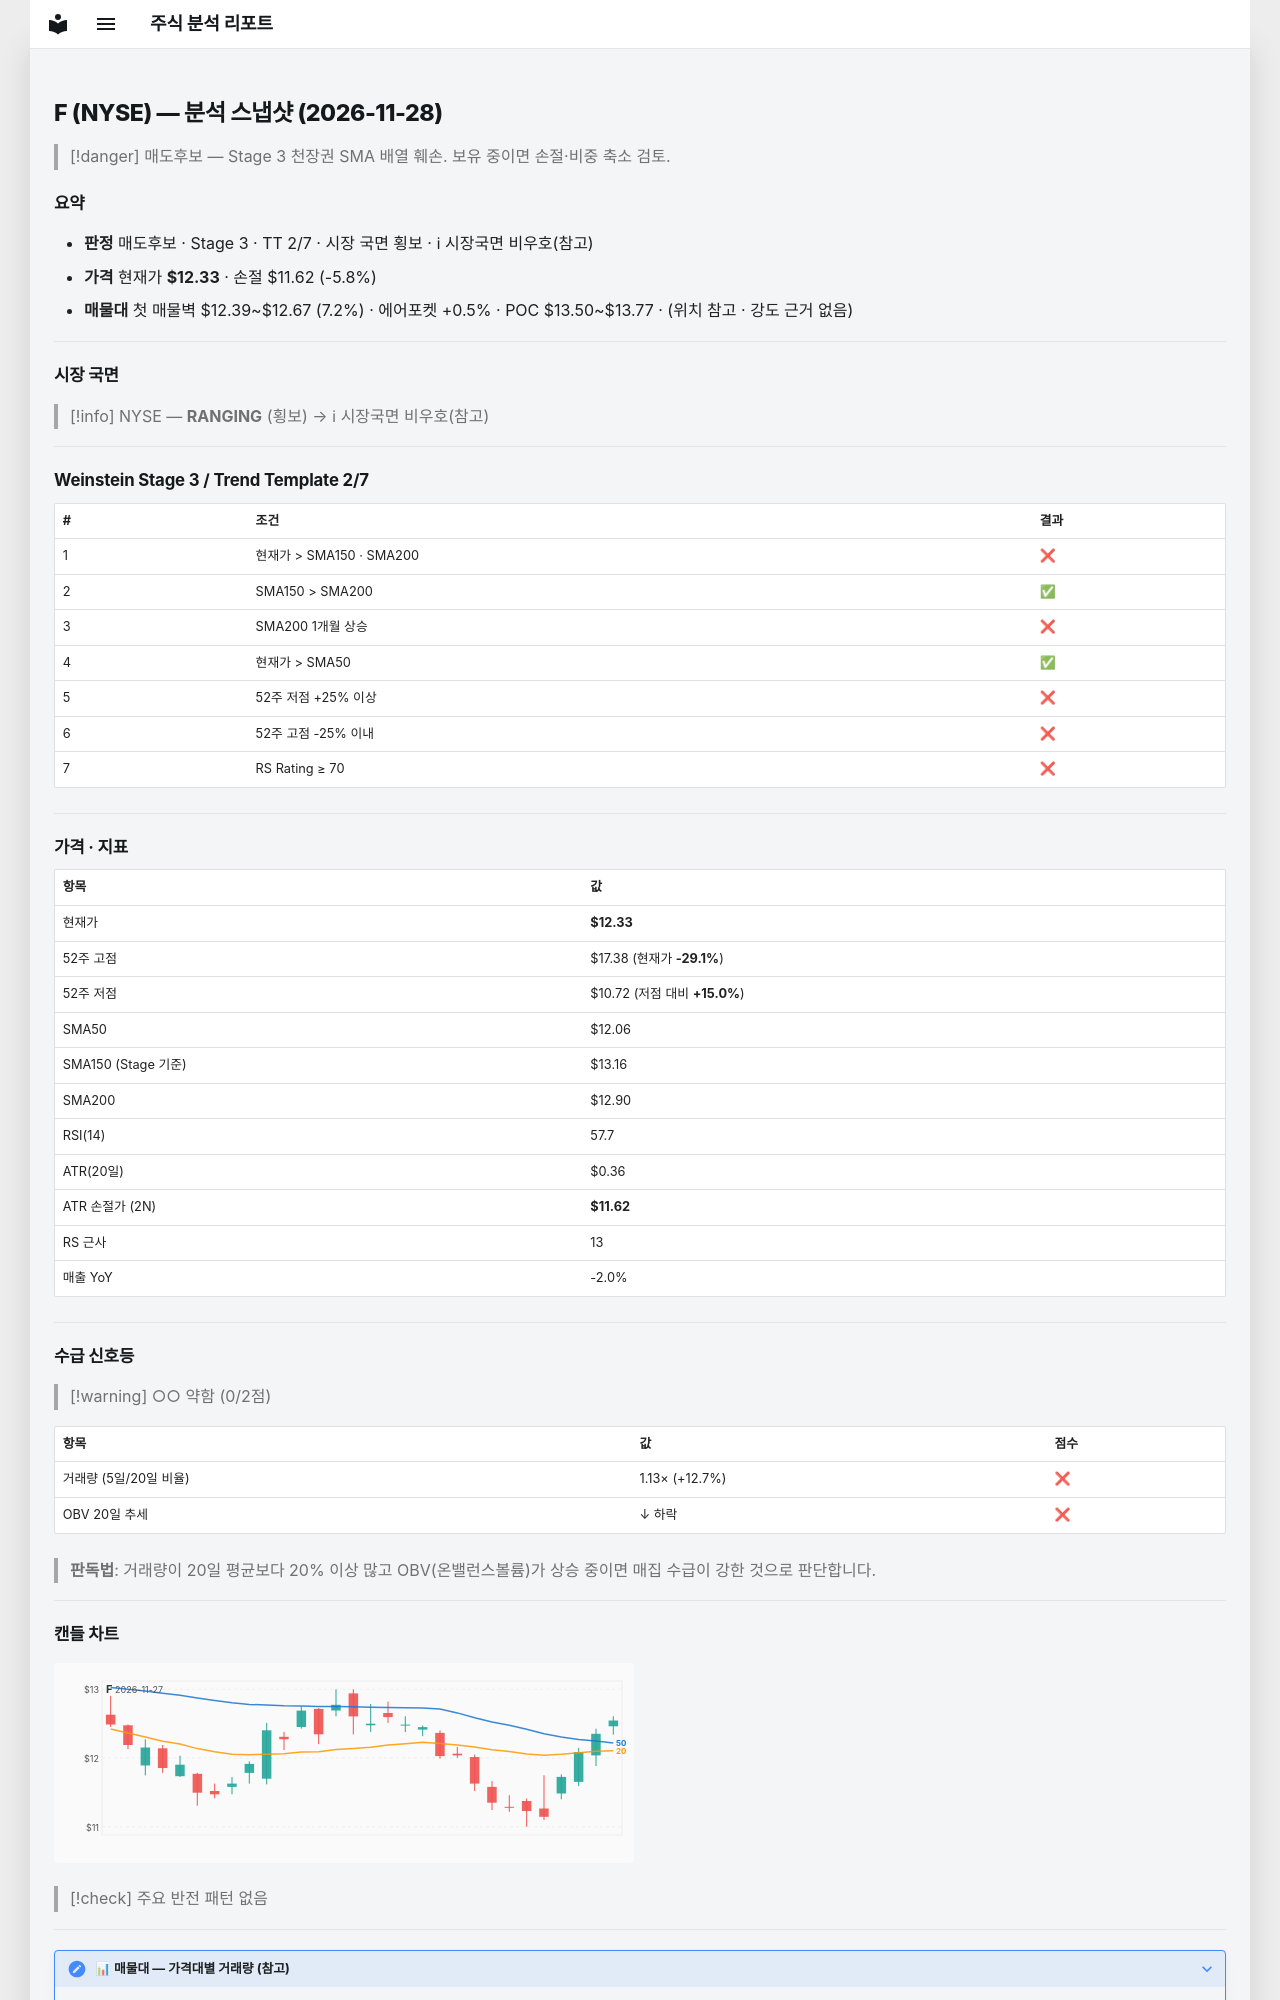

repository: soloandco/stock-reports · page: snapshots/F-2026-11-28/index.html · generator: mkdocs

---
type: analysis-snapshot
title: F 분석 스냅샷
ticker: F
market: NYSE
created: 2026-11-28
updated: 2026-11-28
bar-date: 2026-11-27
verdict: 매도후보
real-rr: 3.00
sma50-gap-pct: 2.2
weekly-position: 저항대아래
weekly-overhead-price: 14.46
weekly-overhead-pct: 17.3
stage: 3
trend-template-score: 2
tt-max: 7
ma-set: sma-50-150-200
price: 12.329999923706055
stop-price: 11.619214924124279
market-regime: RANGING
supply-demand-score: 0/2
supply-demand-label: 약함
status: tracking
tags:
  - stock-agent
  - watchlist
  - F
  - analysis
related:
  - "[[analysis-template]]"
---

# F (NYSE) — 분석 스냅샷 (2026-11-28)

> [!danger] 매도후보 — Stage 3 천장권
> SMA 배열 훼손. 보유 중이면 손절·비중 축소 검토.

## 요약

- **판정** 매도후보 · Stage 3 · TT 2/7 · 시장 국면 횡보 · ℹ 시장국면 비우호(참고)
- **가격** 현재가 **$12.33** · 손절 $11.62 (-5.8%)
- **매물대** 첫 매물벽 $12.39~$12.67 (7.2%) · 에어포켓 +0.5% · POC $13.50~$13.77 · (위치 참고 · 강도 근거 없음)

---

## 시장 국면

> [!info] NYSE — **RANGING** (횡보) → ℹ 시장국면 비우호(참고)

---

## Weinstein Stage 3 / Trend Template 2/7

| # | 조건 | 결과 |
|---|------|------|
| 1 | 현재가 > SMA150 · SMA200 | ❌ |
| 2 | SMA150 > SMA200 | ✅ |
| 3 | SMA200 1개월 상승 | ❌ |
| 4 | 현재가 > SMA50 | ✅ |
| 5 | 52주 저점 +25% 이상 | ❌ |
| 6 | 52주 고점 -25% 이내 | ❌ |
| 7 | RS Rating ≥ 70 | ❌ |

---

## 가격 · 지표

| 항목 | 값 |
|------|---|
| 현재가 | **$12.33** |
| 52주 고점 | $17.38 (현재가 **-29.1%**) |
| 52주 저점 | $10.72 (저점 대비 **+15.0%**) |
| SMA50 | $12.06 |
| SMA150 (Stage 기준) | $13.16 |
| SMA200 | $12.90 |
| RSI(14) | 57.7 |
| ATR(20일) | $0.36 |
| ATR 손절가 (2N) | **$11.62** |
| RS 근사 | 13 |
| 매출 YoY | -2.0% |

---
## 수급 신호등

> [!warning] ○○ 약함 (0/2점)

| 항목 | 값 | 점수 |
|------|------|------|
| 거래량 (5일/20일 비율) | 1.13× (+12.7%) | ❌ |
| OBV 20일 추세 | ↓ 하락 | ❌ |

> **판독법**: 거래량이 20일 평균보다 20% 이상 많고 OBV(온밸런스볼륨)가 상승 중이면 매집 수급이 강한 것으로 판단합니다.

---
